Image classification data set "split_dataset" (naitripanchal/Rice_Crop_Disease_Detection_using_Hybrid_CNN-VIT_Aproach on GitHub). Class labels (7): brown spot fungal disease, damaged by pests, downy mildew fungal disease, hispa pest damage, leaf streak bacterial disease, leaf blight bacterial disease, tungro viral disease.

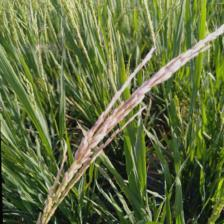
Label: damaged by pests

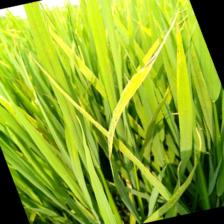
Label: brown spot fungal disease

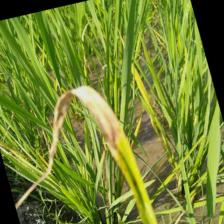
Label: downy mildew fungal disease

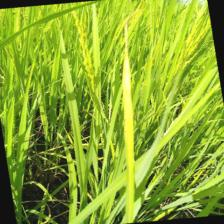
Label: leaf blight bacterial disease

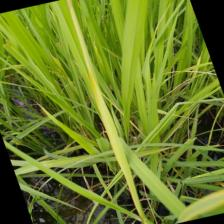
Label: tungro viral disease

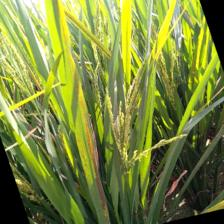
Label: leaf streak bacterial disease
